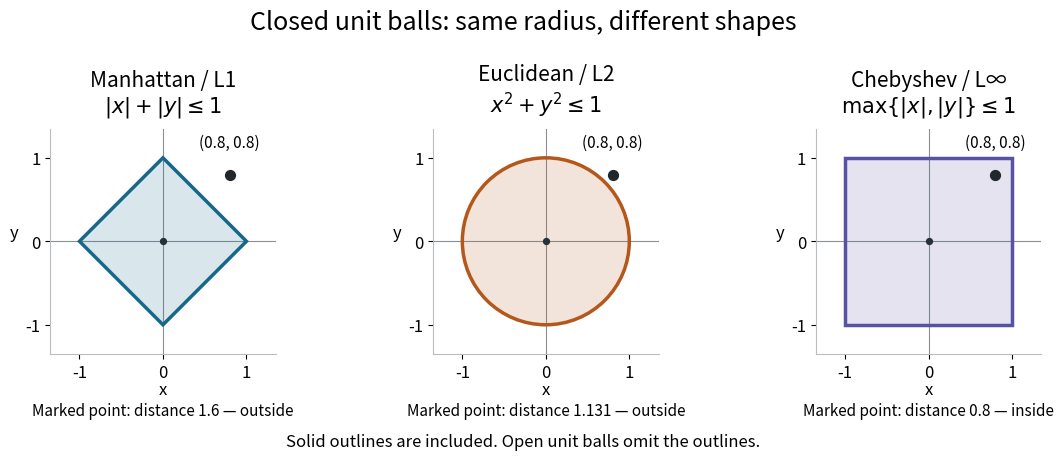

Write Python code to recreate this figure.
"""Draw metric-unit-ball-comparison.png in the current directory.

Uses the repository's NumPy/Matplotlib environment; tested with Python 3.14.4.
"""

import matplotlib

matplotlib.use("Agg")

import matplotlib.pyplot as plt
from matplotlib.patches import Circle, Polygon, Rectangle
import numpy as np


def main():
    plt.rcParams.update({"font.size": 12, "axes.titlesize": 15})
    fig, axes = plt.subplots(1, 3, figsize=(11.4, 4.6), facecolor="white")
    colors = ["#17678b", "#b3571b", "#5752a1"]
    shapes = [
        Polygon([(1, 0), (0, 1), (-1, 0), (0, -1)], closed=True),
        Circle((0, 0), 1),
        Rectangle((-1, -1), 2, 2),
    ]
    titles = ["Manhattan / L1", "Euclidean / L2", "Chebyshev / L∞"]
    formulas = [
        r"$|x|+|y|\leq 1$",
        r"$x^2+y^2\leq 1$",
        r"$\max\{|x|,|y|\}\leq 1$",
    ]
    point = np.array([0.8, 0.8])
    distances = [np.linalg.norm(point, 1), np.linalg.norm(point, 2), np.linalg.norm(point, np.inf)]
    assert np.allclose(distances, [1.6, np.sqrt(1.28), 0.8])
    for ax, shape, color, title, formula, distance in zip(
        axes, shapes, colors, titles, formulas, distances
    ):
        ax.set_facecolor("white")
        shape.set_facecolor(color)
        shape.set_alpha(0.16)
        ax.add_patch(shape)
        # Draw the included boundary separately so its opacity stays high.
        if isinstance(shape, Circle):
            outline = Circle((0, 0), 1, fill=False)
        elif isinstance(shape, Rectangle):
            outline = Rectangle((-1, -1), 2, 2, fill=False)
        else:
            outline = Polygon(shape.get_xy(), closed=True, fill=False)
        outline.set_edgecolor(color)
        outline.set_linewidth(2.5)
        ax.add_patch(outline)
        ax.axhline(0, color="#8a9196", lw=0.8, zorder=0)
        ax.axvline(0, color="#8a9196", lw=0.8, zorder=0)
        ax.scatter([0], [0], s=18, color="#263238", zorder=4)
        ax.scatter(*point, s=50, color="#20272d", zorder=5)
        ax.annotate("(0.8, 0.8)", point, xytext=(0, 20), textcoords="offset points", ha="center", fontsize=11)
        ax.set(xlim=(-1.35, 1.35), ylim=(-1.35, 1.35), xticks=[-1, 0, 1], yticks=[-1, 0, 1])
        ax.set_aspect("equal")
        ax.set_xlabel("x", labelpad=0)
        ax.set_ylabel("y", rotation=0, labelpad=8)
        ax.set_title(title + "\n" + formula, pad=12)
        ax.spines[["top", "right"]].set_visible(False)
        ax.spines[["left", "bottom"]].set_color("#b7bec3")
        value = f"{distance:.3f}" if title.startswith("Euclidean") else f"{distance:.1f}"
        status = "inside" if distance < 1 else "outside"
        ax.text(0.5, -0.27, f"Marked point: distance {value} — {status}", transform=ax.transAxes, ha="center", fontsize=11)
    fig.suptitle("Closed unit balls: same radius, different shapes", fontsize=18, y=0.98)
    fig.text(0.5, 0.03, "Solid outlines are included. Open unit balls omit the outlines.", ha="center", fontsize=12)
    fig.subplots_adjust(left=0.055, right=0.985, bottom=0.23, top=0.72, wspace=0.30)
    fig.savefig("metric-unit-ball-comparison.png", dpi=110, facecolor="white", transparent=False)
    plt.close(fig)


if __name__ == "__main__":
    main()
